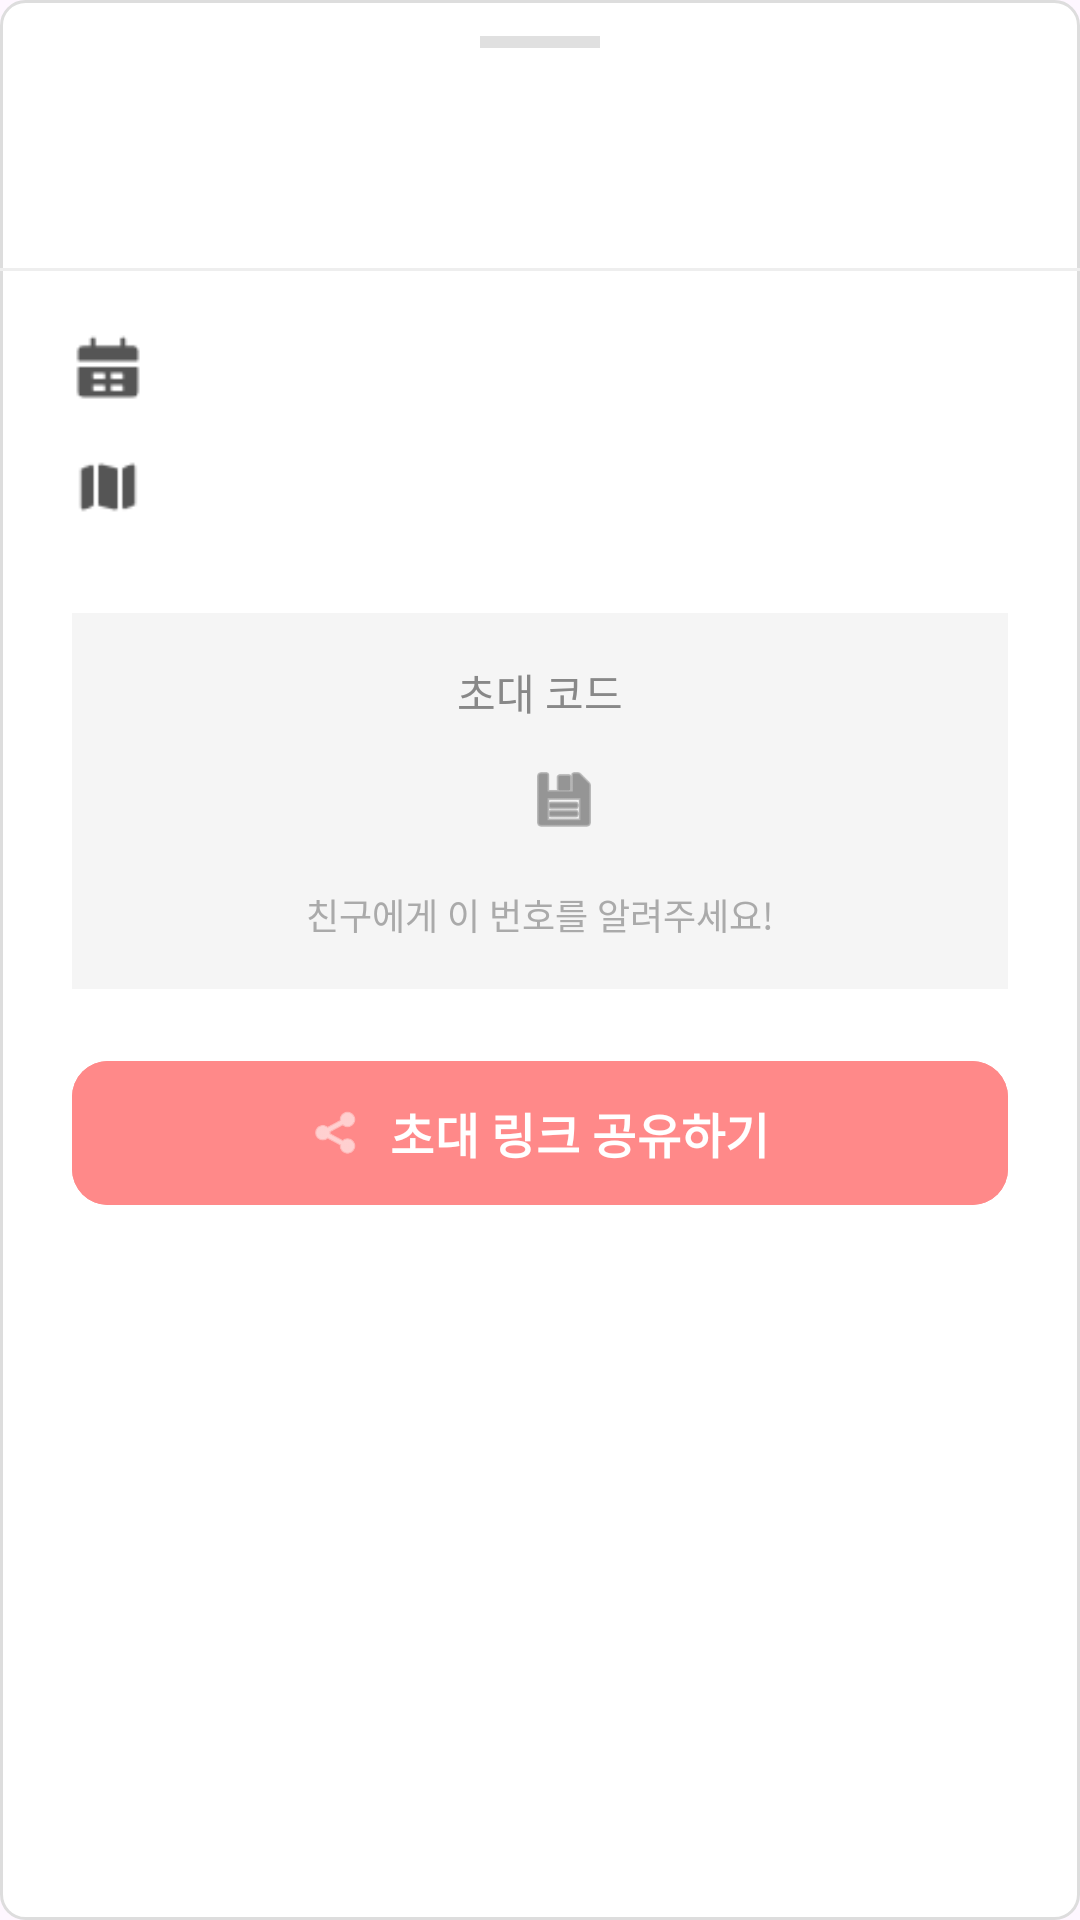

Layout XML and referenced resources for this Android screen:
<!-- AndroidManifest.xml: application theme Theme.Moimi -->
<!-- res/layout/bottom_sheet_schedule_detail.xml -->
<?xml version="1.0" encoding="utf-8"?>
<LinearLayout xmlns:android="http://schemas.android.com/apk/res/android"
    xmlns:app="http://schemas.android.com/apk/res-auto"
    xmlns:tools="http://schemas.android.com/tools"
    android:layout_width="match_parent"
    android:layout_height="wrap_content"
    android:orientation="vertical"
    android:background="@drawable/bg_input_rounded"
    android:paddingBottom="30dp">

    <View
        android:layout_width="40dp"
        android:layout_height="4dp"
        android:background="#E0E0E0"
        android:layout_gravity="center"
        android:layout_marginTop="12dp"
        android:layout_marginBottom="24dp"/>

    <TextView
        android:id="@+id/tv_bs_title"
        android:layout_width="match_parent"
        android:layout_height="wrap_content"
        tools:text="모임 제목"
        android:textSize="22sp"
        android:textStyle="bold"
        android:textColor="#000000"
        android:gravity="center"
        android:layout_marginHorizontal="24dp"/>

    <View
        android:layout_width="match_parent"
        android:layout_height="1dp"
        android:background="#EEEEEE"
        android:layout_marginTop="20dp"
        android:layout_marginBottom="20dp"/>

    <LinearLayout
        android:layout_width="match_parent"
        android:layout_height="wrap_content"
        android:orientation="vertical"
        android:paddingHorizontal="24dp">

        <LinearLayout
            android:layout_width="match_parent"
            android:layout_height="wrap_content"
            android:orientation="horizontal"
            android:gravity="center_vertical"
            android:layout_marginBottom="16dp">
            <ImageView
                android:layout_width="24dp"
                android:layout_height="24dp"
                android:src="@drawable/ic_calendar"
                app:tint="#555555"/>
            <TextView
                android:id="@+id/tv_bs_date_time"
                android:layout_width="wrap_content"
                android:layout_height="wrap_content"
                tools:text="날짜 | 시간"
                android:textSize="16sp"
                android:textColor="#333333"
                android:layout_marginStart="12dp"/>
        </LinearLayout>

        <LinearLayout
            android:layout_width="match_parent"
            android:layout_height="wrap_content"
            android:orientation="horizontal"
            android:gravity="center_vertical"
            android:layout_marginBottom="30dp">
            <ImageView
                android:layout_width="24dp"
                android:layout_height="24dp"
                android:src="@drawable/ic_location"
                app:tint="#555555"/>
            <TextView
                android:id="@+id/tv_bs_location"
                android:layout_width="wrap_content"
                android:layout_height="wrap_content"
                tools:text="장소 정보"
                android:textSize="16sp"
                android:textColor="#333333"
                android:layout_marginStart="12dp"/>
        </LinearLayout>
    </LinearLayout>

    <LinearLayout
        android:layout_width="match_parent"
        android:layout_height="wrap_content"
        android:orientation="vertical"
        android:background="#F5F5F5"
        android:padding="16dp"
        android:layout_marginHorizontal="24dp"
        android:gravity="center"
        android:layout_marginBottom="20dp">

        <TextView
            android:text="초대 코드"
            android:textSize="14sp"
            android:textColor="#888888"
            android:layout_width="wrap_content"
            android:layout_height="wrap_content"/>

        <LinearLayout
            android:layout_width="wrap_content"
            android:layout_height="wrap_content"
            android:orientation="horizontal"
            android:gravity="center_vertical"
            android:layout_marginTop="4dp">

            <TextView
                android:id="@+id/tv_bs_invite_code"
                android:layout_width="wrap_content"
                android:layout_height="wrap_content"
                tools:text="123456"
                android:textSize="32sp"
                android:textStyle="bold"
                android:textColor="#FF8989"
                android:letterSpacing="0.2"/>

            <ImageView
                android:id="@+id/btn_copy_code"
                android:layout_width="24dp"
                android:layout_height="24dp"
                android:src="@android:drawable/ic_menu_save"
                app:tint="#555555"
                android:layout_marginStart="16dp"
                android:background="?attr/selectableItemBackgroundBorderless"
                android:clickable="true"
                android:focusable="true"/>
        </LinearLayout>
        <TextView
            android:text="친구에게 이 번호를 알려주세요!"
            android:textSize="12sp"
            android:textColor="#AAAAAA"
            android:layout_marginTop="8dp"
            android:layout_width="wrap_content"
            android:layout_height="wrap_content"/>
    </LinearLayout>

    <com.google.android.material.button.MaterialButton
        android:id="@+id/btn_bs_invite"
        android:layout_width="match_parent"
        android:layout_height="56dp"
        android:text="초대 링크 공유하기"
        android:textSize="16sp"
        android:textStyle="bold"
        android:textColor="#FFFFFF"
        android:backgroundTint="#FF8989"
        app:cornerRadius="12dp"
        app:icon="@android:drawable/ic_menu_share"
        app:iconGravity="textStart"
        app:iconTint="#FFFFFF"
        android:layout_marginHorizontal="24dp"/>

</LinearLayout>
<!-- resources referenced by this layout -->
<resources>
  <!-- drawable bg_input_rounded (drawable) -->
  <?xml version="1.0" encoding="utf-8"?>
  <shape xmlns:android="http://schemas.android.com/apk/res/android">
      <solid android:color="#FFFFFF" />
      <corners android:radius="8dp" />
      <stroke android:width="1dp" android:color="#DDDDDD" /> </shape>
  <!-- drawable ic_calendar: png bitmap (drawable, 442 bytes) -->
  <!-- drawable ic_location: png bitmap (drawable, 412 bytes) -->
  <style name="Theme.Moimi" parent="Base.Theme.Moimi" />
  <style name="Base.Theme.Moimi" parent="Theme.Material3.DayNight.NoActionBar">
          
          
      </style>
</resources>
